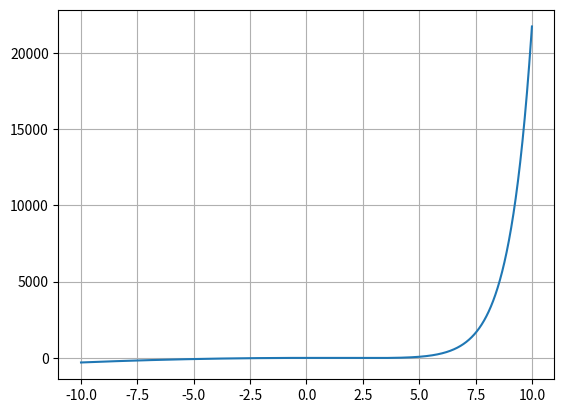

This figure's Python source:
from math import *
import numpy as np
import matplotlib.pyplot as plt

f = lambda x: np.exp(x)-3*x**2
x = np.linspace(-10,10,2000)
plt.plot(x,f(x))
plt.grid()
x0 = -2.5
x1 = 1
x2 = 0
eps = 0.00001
while True:
   x2 = x1-(f(x1)*(x1-x0))/(f(x1)-f(x0))
   if abs(x2-x1)<eps:
      break
   if f(x2)==0:
      break
   x0 = x1
   x1 = x2
print(x2)
print(f(x2))
